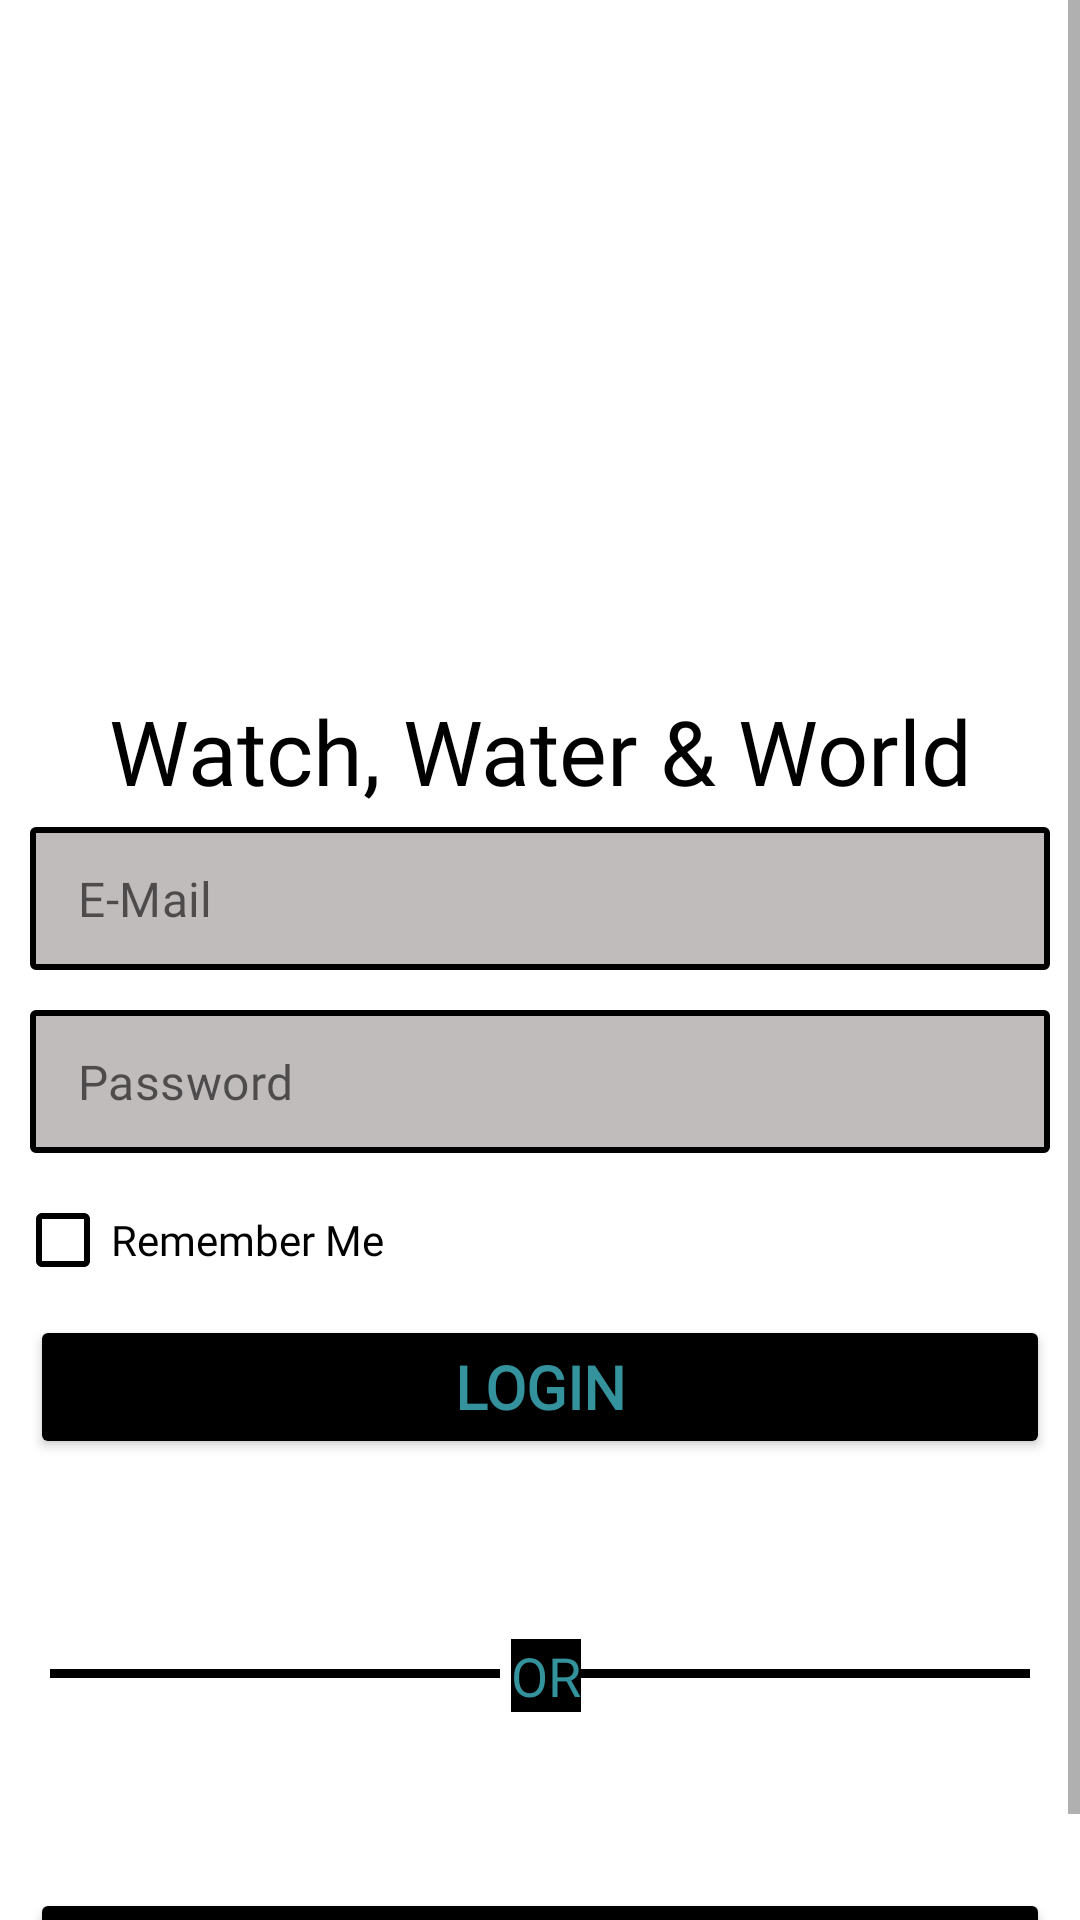

This screen was rendered from an Android layout file. Write that file and the resources it references.
<!-- AndroidManifest.xml: application theme Theme.SmartWaterMeter -->
<!-- res/layout/fragment_login.xml -->
<?xml version="1.0" encoding="utf-8"?>
<layout xmlns:android="http://schemas.android.com/apk/res/android"
    xmlns:app="http://schemas.android.com/apk/res-auto"
    xmlns:tools="http://schemas.android.com/tools">

    <data>

    </data>

    <ScrollView
        android:layout_width="match_parent"
        android:layout_height="match_parent"
        android:background="@drawable/waterwp">

    <androidx.constraintlayout.widget.ConstraintLayout
        android:layout_width="match_parent"
        android:layout_height="match_parent"
        tools:context=".ui.fragments.LoginFragment"
        >




        <TextView
            android:id="@+id/textView"
            android:layout_width="wrap_content"
            android:layout_height="wrap_content"
            android:layout_marginTop="230dp"
            android:fontFamily="@font/catamaran_semibold"
            android:text="Watch, Water &amp; World"
            android:textColor="@color/black"
            android:textSize="30sp"
            app:layout_constraintEnd_toEndOf="parent"
            app:layout_constraintStart_toStartOf="parent"
            app:layout_constraintTop_toTopOf="parent" />

        <com.google.android.material.textfield.TextInputLayout
            android:id="@+id/textInputLayout"
            style="@style/Widget.MaterialComponents.TextInputLayout.OutlinedBox.Dense"
            android:layout_width="match_parent"
            android:layout_height="wrap_content"
            app:boxStrokeColor="@color/black"
            android:hint=" "
            android:paddingLeft="10dp"
            android:background="#009C4747"
            android:paddingRight="10dp"
            app:layout_constraintEnd_toEndOf="parent"
            app:layout_constraintStart_toStartOf="parent"
            app:layout_constraintTop_toBottomOf="@+id/textView">

            <com.google.android.material.textfield.TextInputEditText
                android:id="@+id/mail"
                android:layout_width="match_parent"
                android:layout_height="match_parent"
                android:background="@drawable/back"
                android:fontFamily="@font/catamaran_semibold"
                android:hint="E-Mail"
                android:inputType="textEmailAddress" />

        </com.google.android.material.textfield.TextInputLayout>

        <com.google.android.material.textfield.TextInputLayout
            android:id="@+id/textInputLayout2"
            style="@style/Widget.MaterialComponents.TextInputLayout.OutlinedBox.Dense"
            android:layout_width="match_parent"
            android:layout_height="wrap_content"
            android:layout_marginTop="8dp"
            android:background="#009C4747"
            android:clickable="true"
            android:focusable="true"
            android:focusableInTouchMode="true"
            app:boxStrokeColor="@color/black"
            android:hint=" "
            app:layout_constraintStart_toStartOf="parent"
            app:layout_constraintTop_toBottomOf="@+id/textInputLayout">

            <com.google.android.material.textfield.TextInputEditText
                android:id="@+id/password"
                android:layout_width="match_parent"
                android:layout_height="match_parent"
                android:layout_marginLeft="10dp"
                android:layout_marginRight="10dp"
                android:fontFamily="@font/catamaran_semibold"
                android:background="@drawable/back"
                android:hint="Password"
                android:inputType="textPassword" />
        </com.google.android.material.textfield.TextInputLayout>

        <CheckBox
            android:id="@+id/btn_remember"
            android:layout_width="match_parent"
            android:layout_height="wrap_content"
            android:layout_gravity="center"
            android:layout_marginStart="5dp"
            android:layout_marginTop="5dp"
            android:layout_marginBottom="1dp"
            android:buttonTint="@color/black"
            android:focusable="true"
            android:focusableInTouchMode="true"
            android:fontFamily="@font/catamaran_semibold"
            android:text="Remember Me"
            android:textColor="@color/black"
            app:layout_constraintEnd_toEndOf="parent"
            app:layout_constraintStart_toStartOf="parent"
            app:layout_constraintTop_toBottomOf="@id/textInputLayout2" />

        <Button
            android:id="@+id/btn_login"
            android:layout_width="0dp"
            android:layout_height="wrap_content"
            android:layout_marginLeft="10dp"
            android:layout_marginTop="1dp"
            android:layout_marginRight="10dp"
            android:fontFamily="@font/catamaran_semibold"
            android:text="Login"
            android:textStyle="bold"
            android:textSize="20sp"
            android:textColor="#33929C"
            app:backgroundTint="#000000"
            app:layout_constraintEnd_toEndOf="parent"
            app:layout_constraintStart_toStartOf="parent"
            app:layout_constraintTop_toBottomOf="@+id/btn_remember" />

        <TextView
            android:id="@+id/textView4"
            android:layout_width="wrap_content"
            android:layout_height="wrap_content"
            android:layout_marginTop="60dp"
            android:background="#000000"
            android:fontFamily="@font/catamaran_semibold"
            android:text="OR"
            android:textColor="#33929C"
            android:textSize="18sp"
            app:layout_constraintEnd_toEndOf="parent"
            app:layout_constraintHorizontal_bias="0.48"
            app:layout_constraintStart_toStartOf="@id/textView2"
            app:layout_constraintTop_toBottomOf="@+id/btn_login" />

        <TextView
            android:id="@+id/textView2"
            android:layout_width="150dp"
            android:layout_height="3dp"
            android:layout_marginTop="70dp"
            android:background="#000000"
            android:gravity="center_horizontal"
            android:textColor="#000000"
            app:layout_constraintEnd_toEndOf="parent"
            app:layout_constraintHorizontal_bias="0.08"
            app:layout_constraintStart_toStartOf="parent"
            app:layout_constraintTop_toBottomOf="@id/btn_login" />

        <TextView
            android:id="@+id/horizontal2"
            android:layout_width="150dp"
            android:layout_height="3dp"
            android:layout_marginTop="70dp"
            android:background="#000000"
            android:gravity="center_horizontal"
            android:textColor="#000000"
            app:layout_constraintEnd_toEndOf="parent"
            app:layout_constraintHorizontal_bias="0.92"
            app:layout_constraintStart_toStartOf="parent"
            app:layout_constraintTop_toBottomOf="@id/btn_login" />

        <Button
            android:id="@+id/btn_signup"
            android:layout_width="0dp"
            android:layout_height="wrap_content"
            android:layout_marginLeft="10dp"
            android:layout_marginTop="70dp"
            android:layout_marginRight="10dp"
            android:fontFamily="@font/catamaran_semibold"
            android:text="Sign Up"
            android:textColor="#33929C"
            android:textSize="20sp"
            android:textStyle="bold"
            app:backgroundTint="#000000"
            app:layout_constraintEnd_toEndOf="parent"
            app:layout_constraintHorizontal_bias="0.473"
            app:layout_constraintStart_toStartOf="parent"
            app:layout_constraintTop_toBottomOf="@id/horizontal2" />


    </androidx.constraintlayout.widget.ConstraintLayout>
</ScrollView>
</layout>
<!-- resources referenced by this layout -->
<resources>
  <color name="black">#FF000000</color>
  <!-- drawable back (drawable) -->
  <?xml version="1.0" encoding="utf-8"?>
  <shape xmlns:android="http://schemas.android.com/apk/res/android"
      android:shape="rectangle">
  
      
      
      <solid android:color="#D0B3ADAD"/>
  
      
      <stroke
          android:width="2dp"
          android:color="#000000"/>
  
      
      <corners android:radius="1dp"/>
  
  </shape>
  <style name="Theme.SmartWaterMeter" parent="Theme.MaterialComponents.DayNight.DarkActionBar">
          
          <item name="colorPrimary">@color/purple_500</item>
          <item name="colorPrimaryVariant">@color/purple_700</item>
          <item name="colorOnPrimary">@color/white</item>
          
          <item name="colorSecondary">@color/teal_200</item>
          <item name="colorSecondaryVariant">@color/teal_700</item>
          <item name="colorOnSecondary">@color/black</item>
          
          <item name="android:statusBarColor" tools:targetApi="l">?attr/colorPrimaryVariant</item>
          
      </style>
  <color name="purple_500">#FF6200EE</color>
  <color name="purple_700">#FF3700B3</color>
  <color name="white">#FFFFFF</color>
  <color name="teal_200">#FF03DAC5</color>
  <color name="teal_700">#FF018786</color>
</resources>
